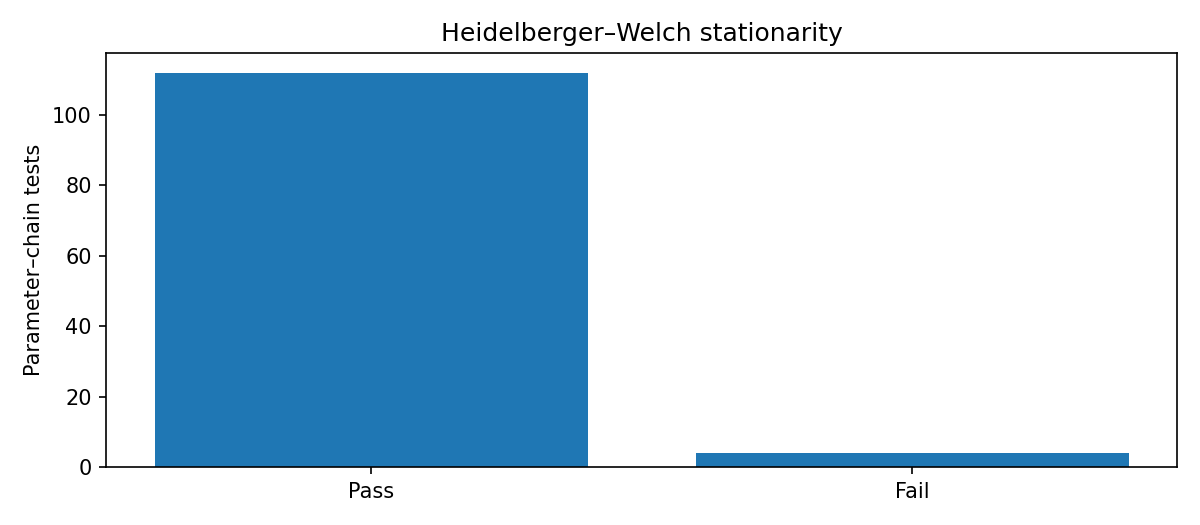

The file beside this chart, header and first rows:
variable, coordinates, chain, alpha, eps, n_draws, stationarity_passed, stationarity_p_value, discarded_draws, retained_start_position, retained_draws, retained_mean, half_width, relative_half_width, half_width_passed, status
beta, {"factor_dim": "factor_1", "predictor": …, 0, 0.05, 0.1, 10000, True, 0.4921, 0.0, 1.0, 10000, 0.1125, 0.001079, 0.009595, True, ok
beta, {"factor_dim": "factor_1", "predictor": …, 1, 0.05, 0.1, 10000, True, 0.6779, 0.0, 1.0, 10000, 0.1128, 0.0008942, 0.00793, True, ok
beta, {"factor_dim": "factor_1", "predictor": …, 2, 0.05, 0.1, 10000, True, 0.8967, 0.0, 1.0, 10000, 0.1123, 0.001071, 0.009534, True, ok
beta, {"factor_dim": "factor_1", "predictor": …, 3, 0.05, 0.1, 10000, True, 0.2657, 0.0, 1.0, 10000, 0.1131, 0.001106, 0.009777, True, ok
beta, {"factor_dim": "factor_2", "predictor": …, 0, 0.05, 0.1, 10000, True, 0.2665, 0.0, 1.0, 10000, -0.1931, 0.001121, 0.005805, True, ok
beta, {"factor_dim": "factor_2", "predictor": …, 1, 0.05, 0.1, 10000, True, 0.7674, 0.0, 1.0, 10000, -0.1948, 0.0009715, 0.004986, True, ok
beta, {"factor_dim": "factor_2", "predictor": …, 2, 0.05, 0.1, 10000, True, 1, 0.0, 1.0, 10000, -0.1938, 0.00115, 0.005937, True, ok
beta, {"factor_dim": "factor_2", "predictor": …, 3, 0.05, 0.1, 10000, True, 0.7109, 0.0, 1.0, 10000, -0.1947, 0.001044, 0.005364, True, ok
beta, {"factor_dim": "factor_1", "predictor": …, 0, 0.05, 0.1, 10000, True, 0.2369, 0.0, 1.0, 10000, 0.2269, 0.001076, 0.004742, True, ok
beta, {"factor_dim": "factor_1", "predictor": …, 1, 0.05, 0.1, 10000, True, 0.5845, 0.0, 1.0, 10000, 0.2282, 0.0008816, 0.003864, True, ok
beta, {"factor_dim": "factor_1", "predictor": …, 2, 0.05, 0.1, 10000, True, 0.8313, 0.0, 1.0, 10000, 0.228, 0.001111, 0.00487, True, ok
beta, {"factor_dim": "factor_1", "predictor": …, 3, 0.05, 0.1, 10000, True, 0.5867, 0.0, 1.0, 10000, 0.2275, 0.001009, 0.004436, True, ok
beta, {"factor_dim": "factor_2", "predictor": …, 0, 0.05, 0.1, 10000, True, 0.2431, 0.0, 1.0, 10000, 0.04016, 0.001225, 0.0305, True, ok
beta, {"factor_dim": "factor_2", "predictor": …, 1, 0.05, 0.1, 10000, True, 0.09528, 0.0, 1.0, 10000, 0.03858, 0.001046, 0.02711, True, ok
beta, {"factor_dim": "factor_2", "predictor": …, 2, 0.05, 0.1, 10000, True, 0.9596, 0.0, 1.0, 10000, 0.04028, 0.001187, 0.02948, True, ok
beta, {"factor_dim": "factor_2", "predictor": …, 3, 0.05, 0.1, 10000, True, 0.06692, 0.0, 1.0, 10000, 0.04047, 0.001217, 0.03008, True, ok
beta, {"factor_dim": "factor_1", "predictor": …, 0, 0.05, 0.1, 10000, True, 0.1331, 1000, 1001, 9000, 0.06228, 0.001167, 0.01874, True, ok
beta, {"factor_dim": "factor_1", "predictor": …, 1, 0.05, 0.1, 10000, True, 0.8323, 0.0, 1.0, 10000, 0.06037, 0.0008742, 0.01448, True, ok
beta, {"factor_dim": "factor_1", "predictor": …, 2, 0.05, 0.1, 10000, True, 0.8368, 0.0, 1.0, 10000, 0.06177, 0.0009137, 0.01479, True, ok
beta, {"factor_dim": "factor_1", "predictor": …, 3, 0.05, 0.1, 10000, True, 0.05413, 0.0, 1.0, 10000, 0.06292, 0.0009764, 0.01552, True, ok
beta, {"factor_dim": "factor_2", "predictor": …, 0, 0.05, 0.1, 10000, True, 0.9687, 0.0, 1.0, 10000, 0.01058, 0.0009845, 0.09305, True, ok
beta, {"factor_dim": "factor_2", "predictor": …, 1, 0.05, 0.1, 10000, True, 0.3195, 0.0, 1.0, 10000, 0.00949, 0.0009278, 0.09776, True, ok
beta, {"factor_dim": "factor_2", "predictor": …, 2, 0.05, 0.1, 10000, True, 0.1781, 0.0, 1.0, 10000, 0.01023, 0.0009989, 0.09768, True, ok
beta, {"factor_dim": "factor_2", "predictor": …, 3, 0.05, 0.1, 10000, True, 0.2446, 0.0, 1.0, 10000, 0.01019, 0.0009155, 0.08982, True, ok
beta, {"factor_dim": "factor_1", "predictor": …, 0, 0.05, 0.1, 10000, True, 0.895, 0.0, 1.0, 10000, 0.01598, 0.001038, 0.06493, True, ok
beta, {"factor_dim": "factor_1", "predictor": …, 1, 0.05, 0.1, 10000, True, 0.3912, 0.0, 1.0, 10000, 0.0166, 0.0008498, 0.0512, True, ok
beta, {"factor_dim": "factor_1", "predictor": …, 2, 0.05, 0.1, 10000, True, 0.3504, 0.0, 1.0, 10000, 0.01685, 0.0009043, 0.05366, True, ok
beta, {"factor_dim": "factor_1", "predictor": …, 3, 0.05, 0.1, 10000, True, 0.9837, 0.0, 1.0, 10000, 0.01636, 0.0008759, 0.05353, True, ok
beta, {"factor_dim": "factor_2", "predictor": …, 0, 0.05, 0.1, 10000, True, 0.2158, 0.0, 1.0, 10000, 0.1542, 0.001187, 0.007697, True, ok
beta, {"factor_dim": "factor_2", "predictor": …, 1, 0.05, 0.1, 10000, True, 0.3153, 0.0, 1.0, 10000, 0.1544, 0.0009499, 0.006154, True, ok
beta, {"factor_dim": "factor_2", "predictor": …, 2, 0.05, 0.1, 10000, True, 0.1912, 0.0, 1.0, 10000, 0.1548, 0.001084, 0.007, True, ok
beta, {"factor_dim": "factor_2", "predictor": …, 3, 0.05, 0.1, 10000, True, 0.1802, 0.0, 1.0, 10000, 0.1539, 0.001001, 0.006503, True, ok
loading_binary, {"binary": "is_articulation_point", "fac…, 0, 0.05, 0.1, 10000, True, 0.6383, 0.0, 1.0, 10000, 1.164, 0.004682, 0.004021, True, ok
loading_binary, {"binary": "is_articulation_point", "fac…, 1, 0.05, 0.1, 10000, True, 0.07869, 0.0, 1.0, 10000, 1.166, 0.003996, 0.003428, True, ok
loading_binary, {"binary": "is_articulation_point", "fac…, 2, 0.05, 0.1, 10000, True, 0.8528, 0.0, 1.0, 10000, 1.167, 0.004686, 0.004015, True, ok
loading_binary, {"binary": "is_articulation_point", "fac…, 3, 0.05, 0.1, 10000, True, 0.6945, 0.0, 1.0, 10000, 1.166, 0.004595, 0.003941, True, ok
loading_binary, {"binary": "is_articulation_point", "fac…, 0, 0.05, 0.1, 10000, True, 0.5202, 0.0, 1.0, 10000, 0.1564, 0.002609, 0.01669, True, ok
loading_binary, {"binary": "is_articulation_point", "fac…, 1, 0.05, 0.1, 10000, True, 0.6371, 0.0, 1.0, 10000, 0.1576, 0.002074, 0.01316, True, ok
loading_binary, {"binary": "is_articulation_point", "fac…, 2, 0.05, 0.1, 10000, True, 0.2501, 0.0, 1.0, 10000, 0.1588, 0.002765, 0.01742, True, ok
loading_binary, {"binary": "is_articulation_point", "fac…, 3, 0.05, 0.1, 10000, True, 0.4551, 0.0, 1.0, 10000, 0.1579, 0.00274, 0.01735, True, ok
loading_binary, {"binary": "connected_to_articulation_po…, 0, 0.05, 0.1, 10000, True, 0.3079, 0.0, 1.0, 10000, -0.2725, 0.002277, 0.008357, True, ok
loading_binary, {"binary": "connected_to_articulation_po…, 1, 0.05, 0.1, 10000, True, 0.3279, 0.0, 1.0, 10000, -0.272, 0.001823, 0.006703, True, ok
loading_binary, {"binary": "connected_to_articulation_po…, 2, 0.05, 0.1, 10000, True, 0.3712, 1000, 1001, 9000, -0.2723, 0.002467, 0.00906, True, ok
loading_binary, {"binary": "connected_to_articulation_po…, 3, 0.05, 0.1, 10000, True, 0.3371, 0.0, 1.0, 10000, -0.272, 0.002221, 0.008164, True, ok
loading_binary, {"binary": "connected_to_articulation_po…, 0, 0.05, 0.1, 10000, True, 0.6931, 0.0, 1.0, 10000, -0.2386, 0.002234, 0.009362, True, ok
loading_binary, {"binary": "connected_to_articulation_po…, 1, 0.05, 0.1, 10000, True, 0.1144, 1000, 1001, 9000, -0.2371, 0.001913, 0.008069, True, ok
loading_binary, {"binary": "connected_to_articulation_po…, 2, 0.05, 0.1, 10000, True, 0.5474, 0.0, 1.0, 10000, -0.237, 0.002299, 0.009703, True, ok
loading_binary, {"binary": "connected_to_articulation_po…, 3, 0.05, 0.1, 10000, True, 0.09432, 1000, 1001, 9000, -0.2389, 0.0024, 0.01005, True, ok
intercept_cont, {"continuous": "pagerank"}, 0, 0.05, 0.1, 10000, True, 0.1812, 0.0, 1.0, 10000, -3.999, 0.00237, 0.0005928, True, ok
intercept_cont, {"continuous": "pagerank"}, 1, 0.05, 0.1, 10000, True, 0.4824, 0.0, 1.0, 10000, -3.998, 0.002352, 0.0005883, True, ok
intercept_cont, {"continuous": "pagerank"}, 2, 0.05, 0.1, 10000, True, 0.3854, 0.0, 1.0, 10000, -3.996, 0.002283, 0.0005713, True, ok
intercept_cont, {"continuous": "pagerank"}, 3, 0.05, 0.1, 10000, True, 0.4294, 0.0, 1.0, 10000, -3.998, 0.002805, 0.0007015, True, ok
intercept_cont, {"continuous": "betweenness"}, 0, 0.05, 0.1, 10000, True, 0.9117, 0.0, 1.0, 10000, -3.98, 0.003947, 0.0009917, True, ok
intercept_cont, {"continuous": "betweenness"}, 1, 0.05, 0.1, 10000, True, 0.1575, 0.0, 1.0, 10000, -3.976, 0.003182, 0.0008003, True, ok
intercept_cont, {"continuous": "betweenness"}, 2, 0.05, 0.1, 10000, True, 0.5692, 0.0, 1.0, 10000, -3.972, 0.00347, 0.0008737, True, ok
intercept_cont, {"continuous": "betweenness"}, 3, 0.05, 0.1, 10000, True, 0.11, 0.0, 1.0, 10000, -3.976, 0.003614, 0.000909, True, ok
intercept_cont, {"continuous": "share_monthly_network_fl…, 0, 0.05, 0.1, 10000, True, 0.747, 0.0, 1.0, 10000, -3.469, 0.001281, 0.0003692, True, ok
intercept_cont, {"continuous": "share_monthly_network_fl…, 1, 0.05, 0.1, 10000, True, 0.1841, 0.0, 1.0, 10000, -3.469, 0.000892, 0.0002571, True, ok
intercept_cont, {"continuous": "share_monthly_network_fl…, 2, 0.05, 0.1, 10000, True, 0.1439, 0.0, 1.0, 10000, -3.471, 0.001146, 0.0003302, True, ok
intercept_cont, {"continuous": "share_monthly_network_fl…, 3, 0.05, 0.1, 10000, True, 0.1609, 0.0, 1.0, 10000, -3.47, 0.001185, 0.0003416, True, ok
... 56 more rows
